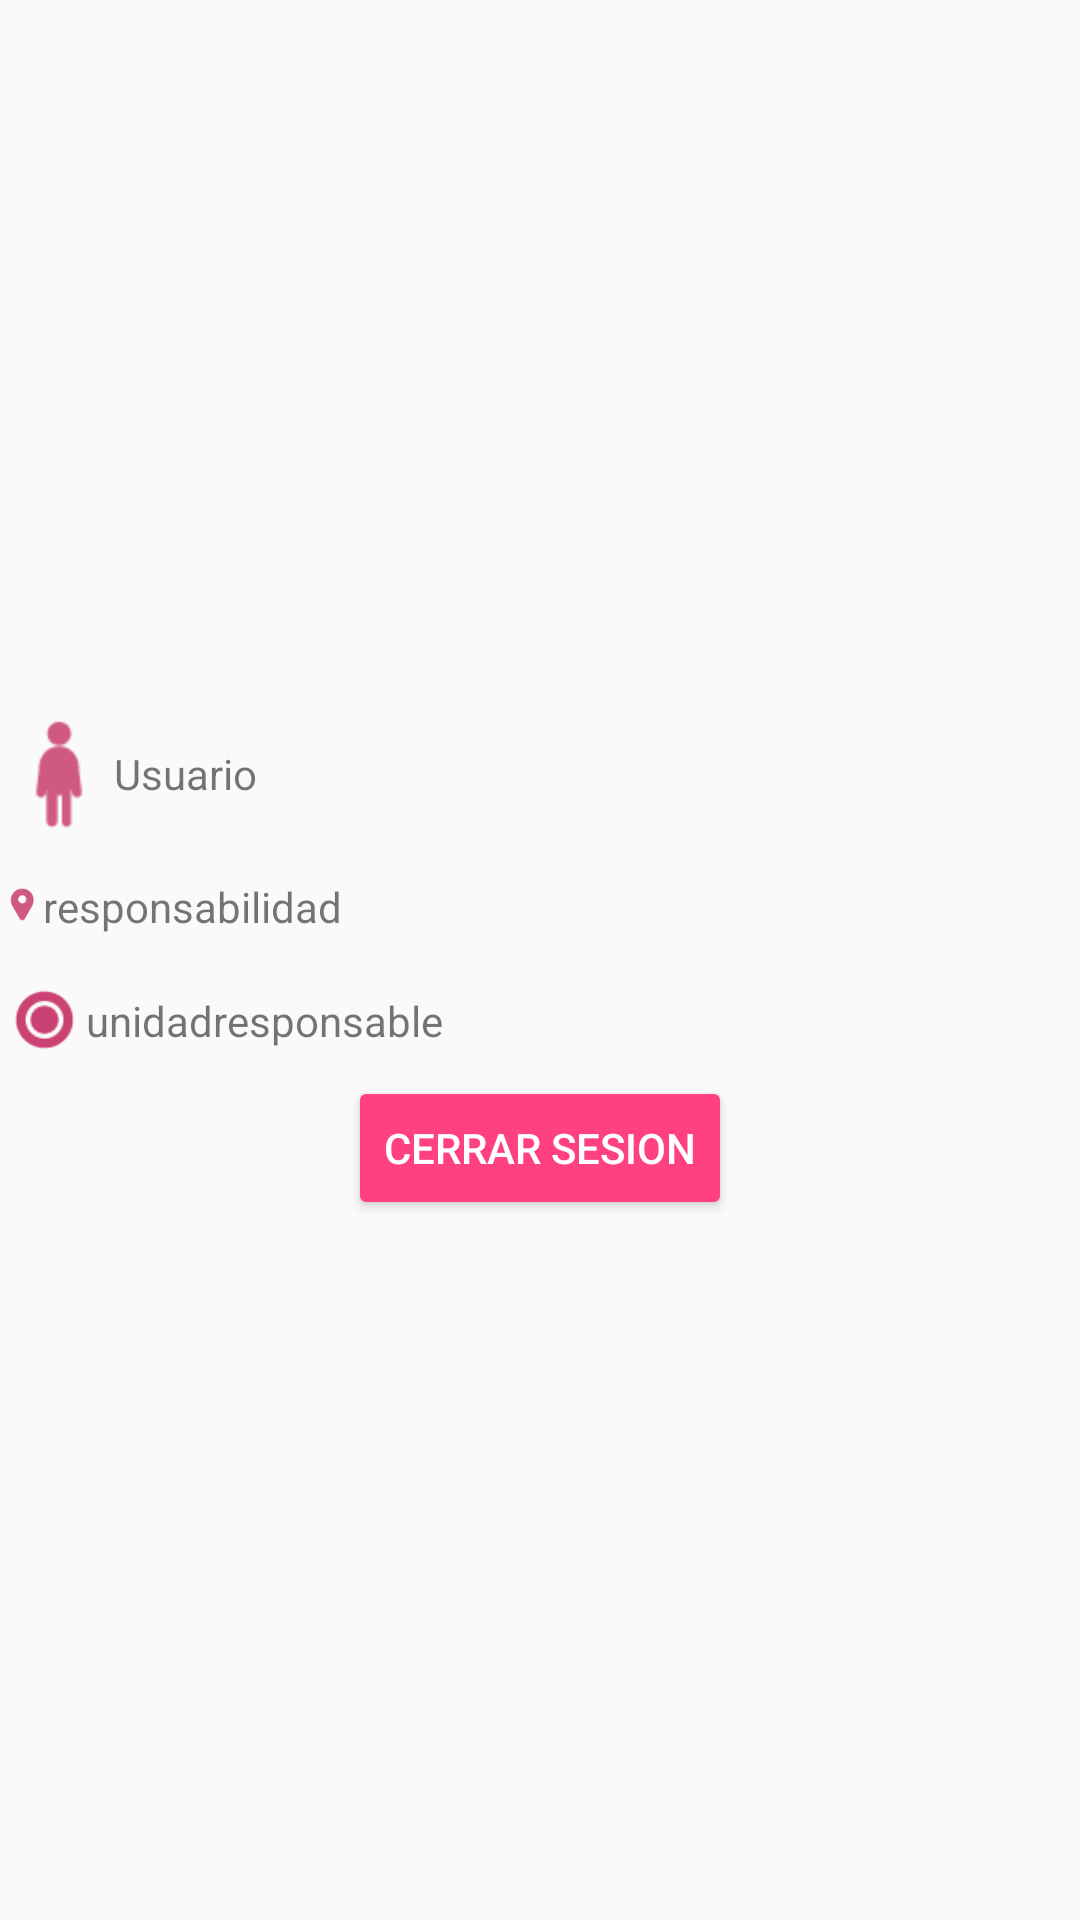

Write the Android layout XML for this screen, with the resource values it uses.
<!-- AndroidManifest.xml: application theme AppTheme -->
<!-- res/layout/fragment_detalle_sesion.xml -->
<?xml version="1.0" encoding="utf-8"?>
<RelativeLayout xmlns:android="http://schemas.android.com/apk/res/android"
    android:layout_width="match_parent"
    xmlns:app="http://schemas.android.com/apk/res-auto"
    android:id="@+id/fragment_detalle"
    android:layout_height="match_parent">

    <LinearLayout
        android:layout_width="match_parent"
        android:layout_height="match_parent"
        android:orientation="vertical"
        android:gravity="center_vertical"
        android:layout_alignParentTop="true"
        android:layout_alignParentRight="true"
        android:layout_alignParentEnd="true">

        <LinearLayout
            android:layout_width="wrap_content"
            android:layout_height="wrap_content"
            android:orientation="horizontal"
            android:layout_marginBottom="10dp">
            <ImageView
                android:layout_width="wrap_content"
                android:layout_height="wrap_content"
                android:src="@drawable/confnombreusuario"/>
            <TextView
                android:layout_width="wrap_content"
                android:layout_height="wrap_content"
                android:id="@+id/_textUsu"
                android:text="Usuario"
                android:layout_gravity="center"/>
        </LinearLayout>
        <LinearLayout
            android:layout_width="wrap_content"
            android:layout_height="wrap_content"
            android:orientation="horizontal"
            android:layout_marginBottom="10dp">
            <ImageView
                android:layout_width="wrap_content"
                android:layout_height="wrap_content"
                android:src="@drawable/confiur"/>
            <TextView
                android:layout_width="wrap_content"
                android:layout_height="wrap_content"
                android:id="@+id/_textUr"
                android:text="responsabilidad"
                android:layout_gravity="center"/>
        </LinearLayout>
        <LinearLayout
            android:layout_width="wrap_content"
            android:layout_height="wrap_content">
            <ImageView
                android:layout_width="wrap_content"
                android:layout_height="wrap_content"
                android:src="@drawable/confroll"/>
            <TextView
                android:layout_width="wrap_content"
                android:layout_height="wrap_content"
                android:id="@+id/_textRol"
                android:text="unidadresponsable"
                android:layout_gravity="center"/>
        </LinearLayout>

        <android.support.v7.widget.AppCompatButton
            app:backgroundTint="@color/colorAccent"
            android:layout_width="wrap_content"
            android:layout_height="wrap_content"
            android:text="cerrar sesion"
            android:textColor="@color/color_home"
            android:id="@+id/botomCS"
            android:layout_gravity="center"/>



    </LinearLayout>

</RelativeLayout>
<!-- resources referenced by this layout -->
<resources>
  <color name="colorAccent">#FF4081</color>
  <color name="color_home">#ffffff</color>
  <!-- drawable confiur: png bitmap (drawable-xxxhdpi, 740 bytes) -->
  <!-- drawable confnombreusuario: png bitmap (drawable-hdpi, 640 bytes) -->
  <!-- drawable confroll: png bitmap (drawable-xhdpi, 881 bytes) -->
  <style name="AppTheme" parent="Theme.AppCompat.Light.NoActionBar">
          
          <item name="colorPrimary">@color/colorPrimary</item>
          <item name="colorPrimaryDark">@color/colorPrimaryDark</item>
          <item name="colorAccent">@color/colorAccent</item>
      </style>
  <color name="colorPrimary">#950054</color>
  <color name="colorPrimaryDark">#d5007f</color>
</resources>
